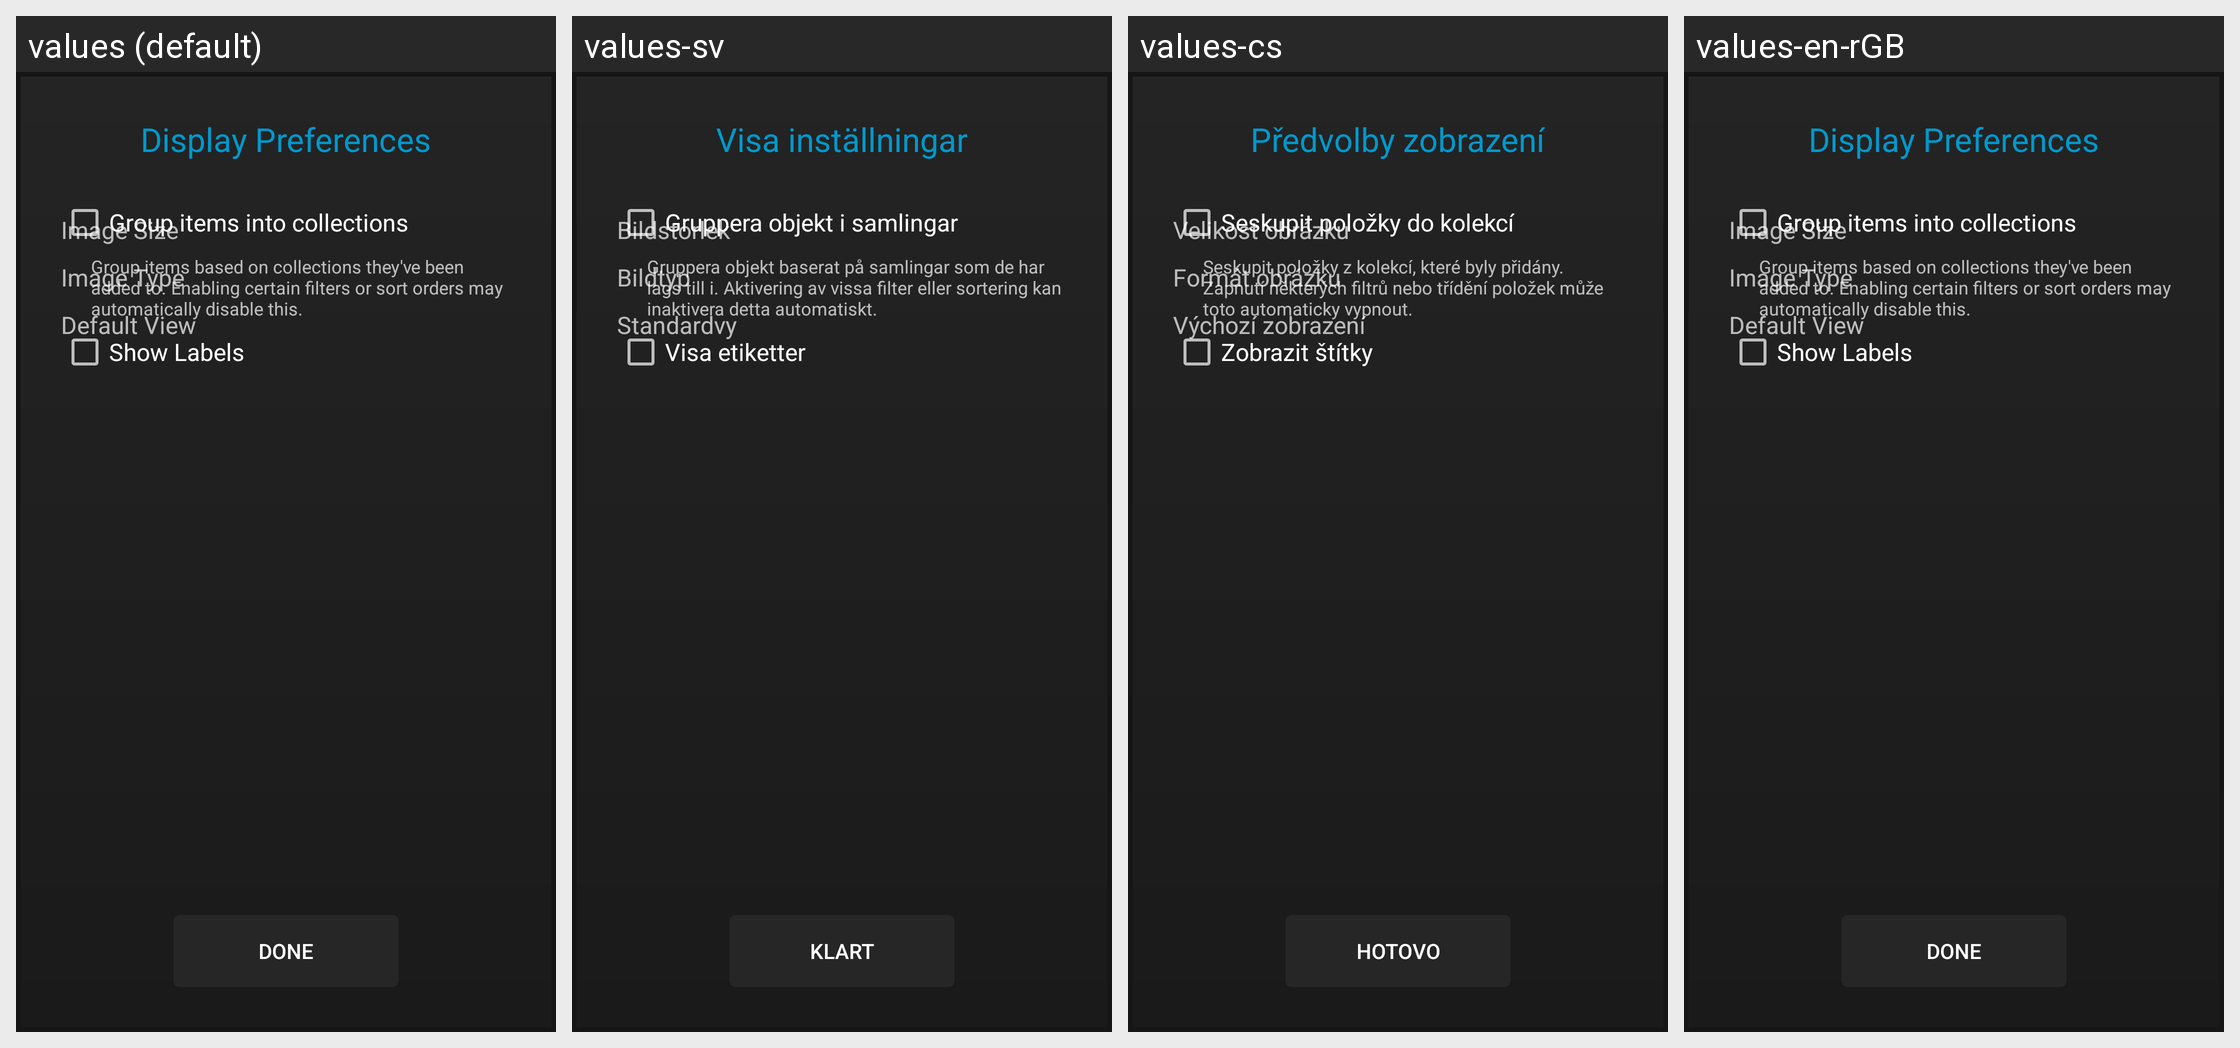

The Android screen above is rendered under several locales of the same app. Produce the string resources it draws, with the default and per-locale values.
Android screen res/layout/display_prefs.xml rendered under 4 locales, left to right: values (default), values-sv, values-cs, values-en-rGB. Device: Nexus 5 (rendered at 1080×1920; each locale shown at half size, 540×960, under a caption strip naming it); theme AppTheme.
Other locales in the repository, not shown: values-af, values-am, values-ar, values-as, values-az, values-be, values-bg, values-bg-rBG, values-bn, values-bs, values-ca, values-da, values-de, values-de-rDE, values-el, values-en-rIN, values-en-rXC, values-es, values-es-rAR, values-es-rCO, values-es-rES, values-es-rMX, values-es-rUS, values-et, values-et-rEE, values-eu, values-fa, values-fi, values-fr, values-fr-rCA, values-fr-rFR, values-gl, values-gsw, values-gu, values-he, values-hi, values-hr, values-hu, values-hy, values-id, values-in, values-is, values-is-rIS, values-it, values-iw, values-ja, values-ka, values-kk, values-km, values-kn, values-ko, values-ky, values-lo, values-lt, values-lt-rLT, values-lv, values-mk, values-ml, values-mn, values-mr, values-ms, values-my, values-nb, values-ne, values-nl, values-or, values-pa, values-pl, values-pt, values-pt-rBR, values-pt-rPT, values-ro, values-ru, values-si, values-sk, values-sl, values-sl-rSI, values-sq, values-sr, values-sw, values-ta, values-te, values-th, values-tl, values-tr, values-uk, values-ur, values-uz, values-vi, values-zh-rCN, values-zh-rHK, values-zh-rTW, values-zu.
Strings drawn on this screen, with the default value and each locale's value (text and hints the layout hard-codes, and strings that could not be matched under every locale, appear in the picture but are not listed):

lbl_display_preferences
  values: Display Preferences
  values-sv: Visa inställningar
  values-cs: Předvolby zobrazení
  values-en-rGB: Display Preferences

GroupItemsIntoCollections
  values: Group items into collections
  values-sv: Gruppera objekt i samlingar
  values-cs: Seskupit položky do kolekcí
  values-en-rGB: Group items into collections

GroupItemsIntoCollectionsHelp
  values: Group items based on collections they've been added to. Enabling certain filters or sort orders may automatically disable this.
  values-sv: Gruppera objekt baserat på samlingar som de har lags till i. Aktivering av vissa filter eller sortering kan inaktivera detta automatiskt.
  values-cs: Seskupit položky z kolekcí, které byly přidány. Zapnutí některých filtrů nebo třídění položek může toto automaticky vypnout.
  values-en-rGB: Group items based on collections they've been added to. Enabling certain filters or sort orders may automatically disable this.

lbl_show_labels
  values: Show Labels
  values-sv: Visa etiketter
  values-cs: Zobrazit štítky
  values-en-rGB: Show Labels

lbl_image_size
  values: Image Size
  values-sv: Bildstorlek
  values-cs: Velikost obrázku
  values-en-rGB: Image Size

lbl_image_type
  values: Image Type
  values-sv: Bildtyp
  values-cs: Formát obrázku
  values-en-rGB: Image Type

lbl_default_view
  values: Default View
  values-sv: Standardvy
  values-cs: Výchozí zobrazení
  values-en-rGB: Default View

btn_done
  values: Done
  values-sv: Klart
  values-cs: Hotovo
  values-en-rGB: Done
